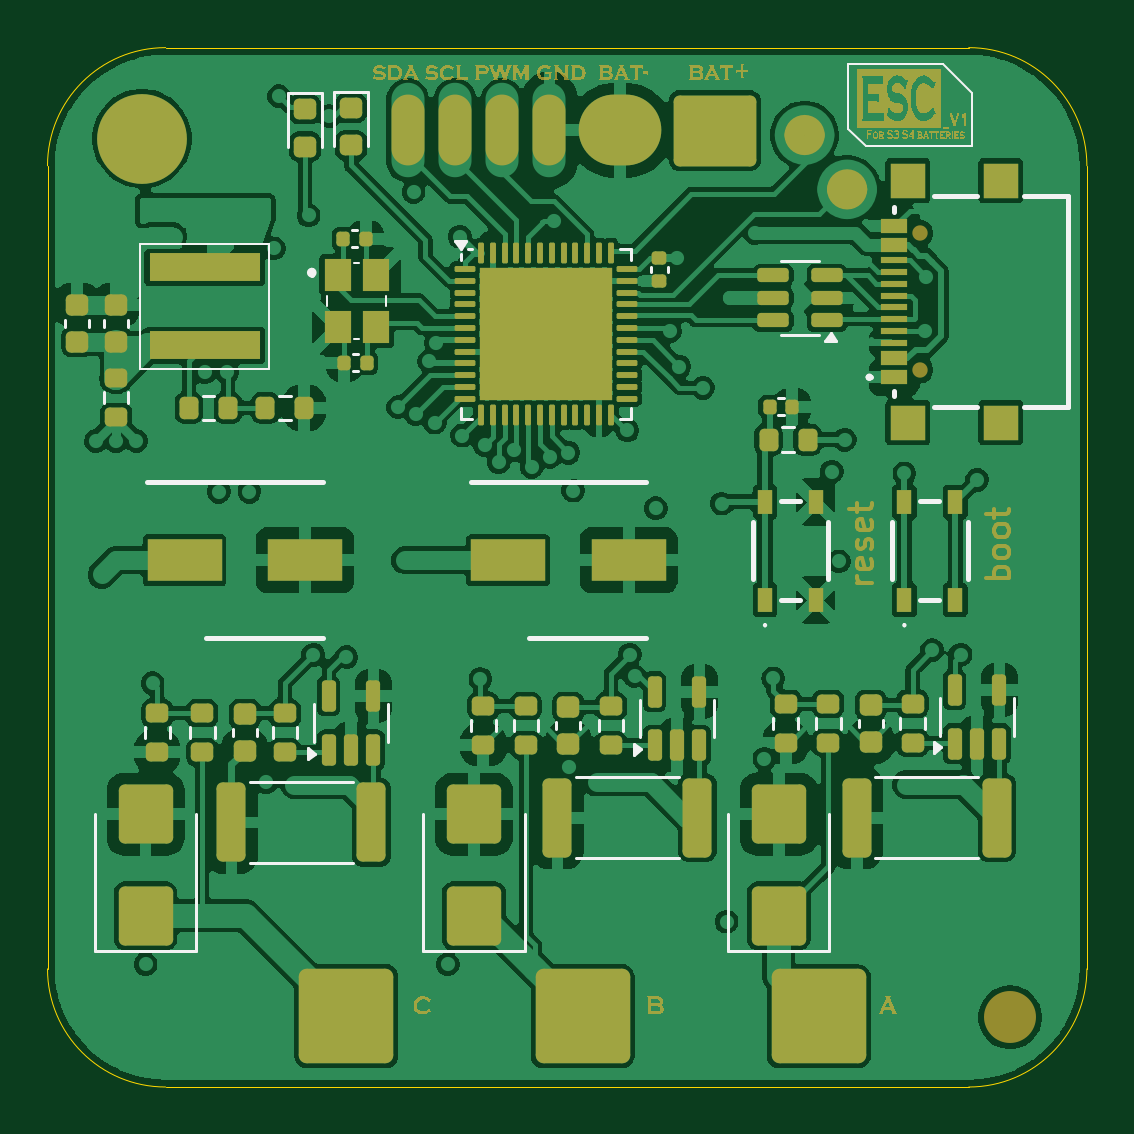
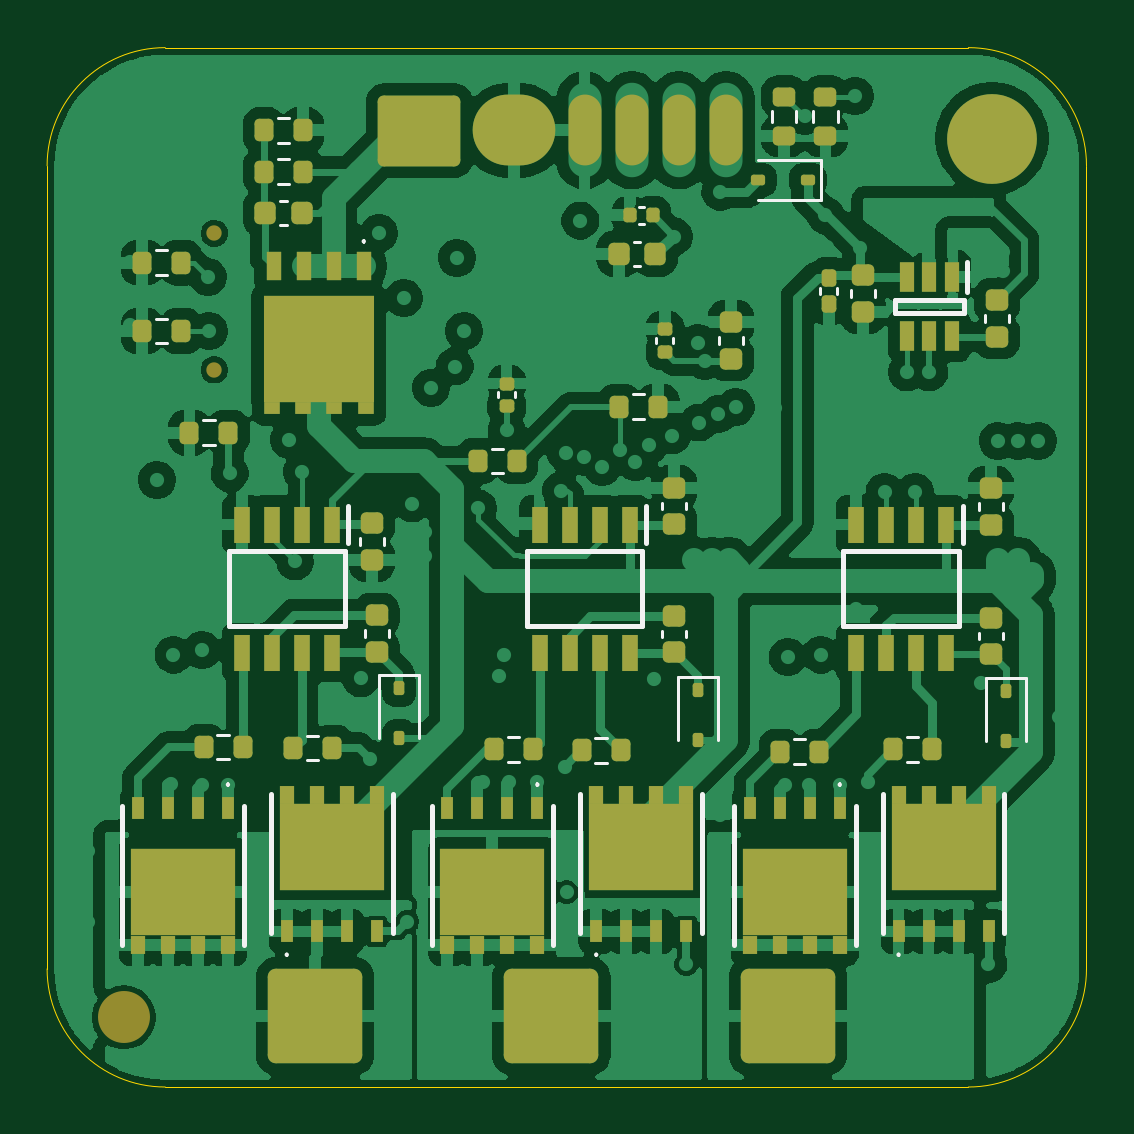
Circuit board: 9 layer files. Board 44.0 x 44.0 mm.
- bottom_copper: ESC-B_Cu.gbl (168552 bytes)
- bottom_mask: ESC-B_Mask.gbs (7767 bytes)
- paste: ESC-B_Paste.gbp (7170 bytes)
- bottom_silk: ESC-B_Silkscreen.gbo (14647 bytes)
- outline: ESC-Edge_Cuts.gm1 (926 bytes)
- top_copper: ESC-F_Cu.gtl (206379 bytes)
- top_mask: ESC-F_Mask.gts (72485 bytes)
- paste: ESC-F_Paste.gtp (8025 bytes)
- top_silk: ESC-F_Silkscreen.gto (80479 bytes)

=== bottom_copper: ESC-B_Cu.gbl (168552 bytes, source omitted) ===
=== bottom_mask: ESC-B_Mask.gbs (7767 bytes, source omitted) ===
=== paste: ESC-B_Paste.gbp (7170 bytes, source omitted) ===
=== bottom_silk: ESC-B_Silkscreen.gbo (14647 bytes, source omitted) ===
=== outline: ESC-Edge_Cuts.gm1 ===
%TF.GenerationSoftware,KiCad,Pcbnew,9.0.0*%
%TF.CreationDate,2025-04-09T22:07:22+02:00*%
%TF.ProjectId,ESC,4553432e-6b69-4636-9164-5f7063625858,rev?*%
%TF.SameCoordinates,Original*%
%TF.FileFunction,Profile,NP*%
%FSLAX45Y45*%
G04 Gerber Fmt 4.5, Leading zero omitted, Abs format (unit mm)*
G04 Created by KiCad (PCBNEW 9.0.0) date 2025-04-09 22:07:22*
%MOMM*%
%LPD*%
G01*
G04 APERTURE LIST*
%TA.AperFunction,Profile*%
%ADD10C,0.050000*%
%TD*%
G04 APERTURE END LIST*
D10*
X5775000Y-2000000D02*
G75*
G02*
X6275000Y-2500000I0J-500000D01*
G01*
X6275000Y-2500000D02*
X6275000Y-5900000D01*
X5775000Y-6400000D02*
X2375000Y-6400000D01*
X2375000Y-2000000D02*
X5775000Y-2000000D01*
X2375000Y-6400000D02*
G75*
G02*
X1875000Y-5900000I0J500000D01*
G01*
X1875000Y-5900000D02*
X1875000Y-2500000D01*
X1875000Y-2500000D02*
G75*
G02*
X2375000Y-2000000I500000J0D01*
G01*
X6275000Y-5900000D02*
G75*
G02*
X5775000Y-6400000I-500000J0D01*
G01*
M02*

=== top_copper: ESC-F_Cu.gtl (206379 bytes, source omitted) ===
=== top_mask: ESC-F_Mask.gts (72485 bytes, source omitted) ===
=== paste: ESC-F_Paste.gtp (8025 bytes, source omitted) ===
=== top_silk: ESC-F_Silkscreen.gto (80479 bytes, source omitted) ===
